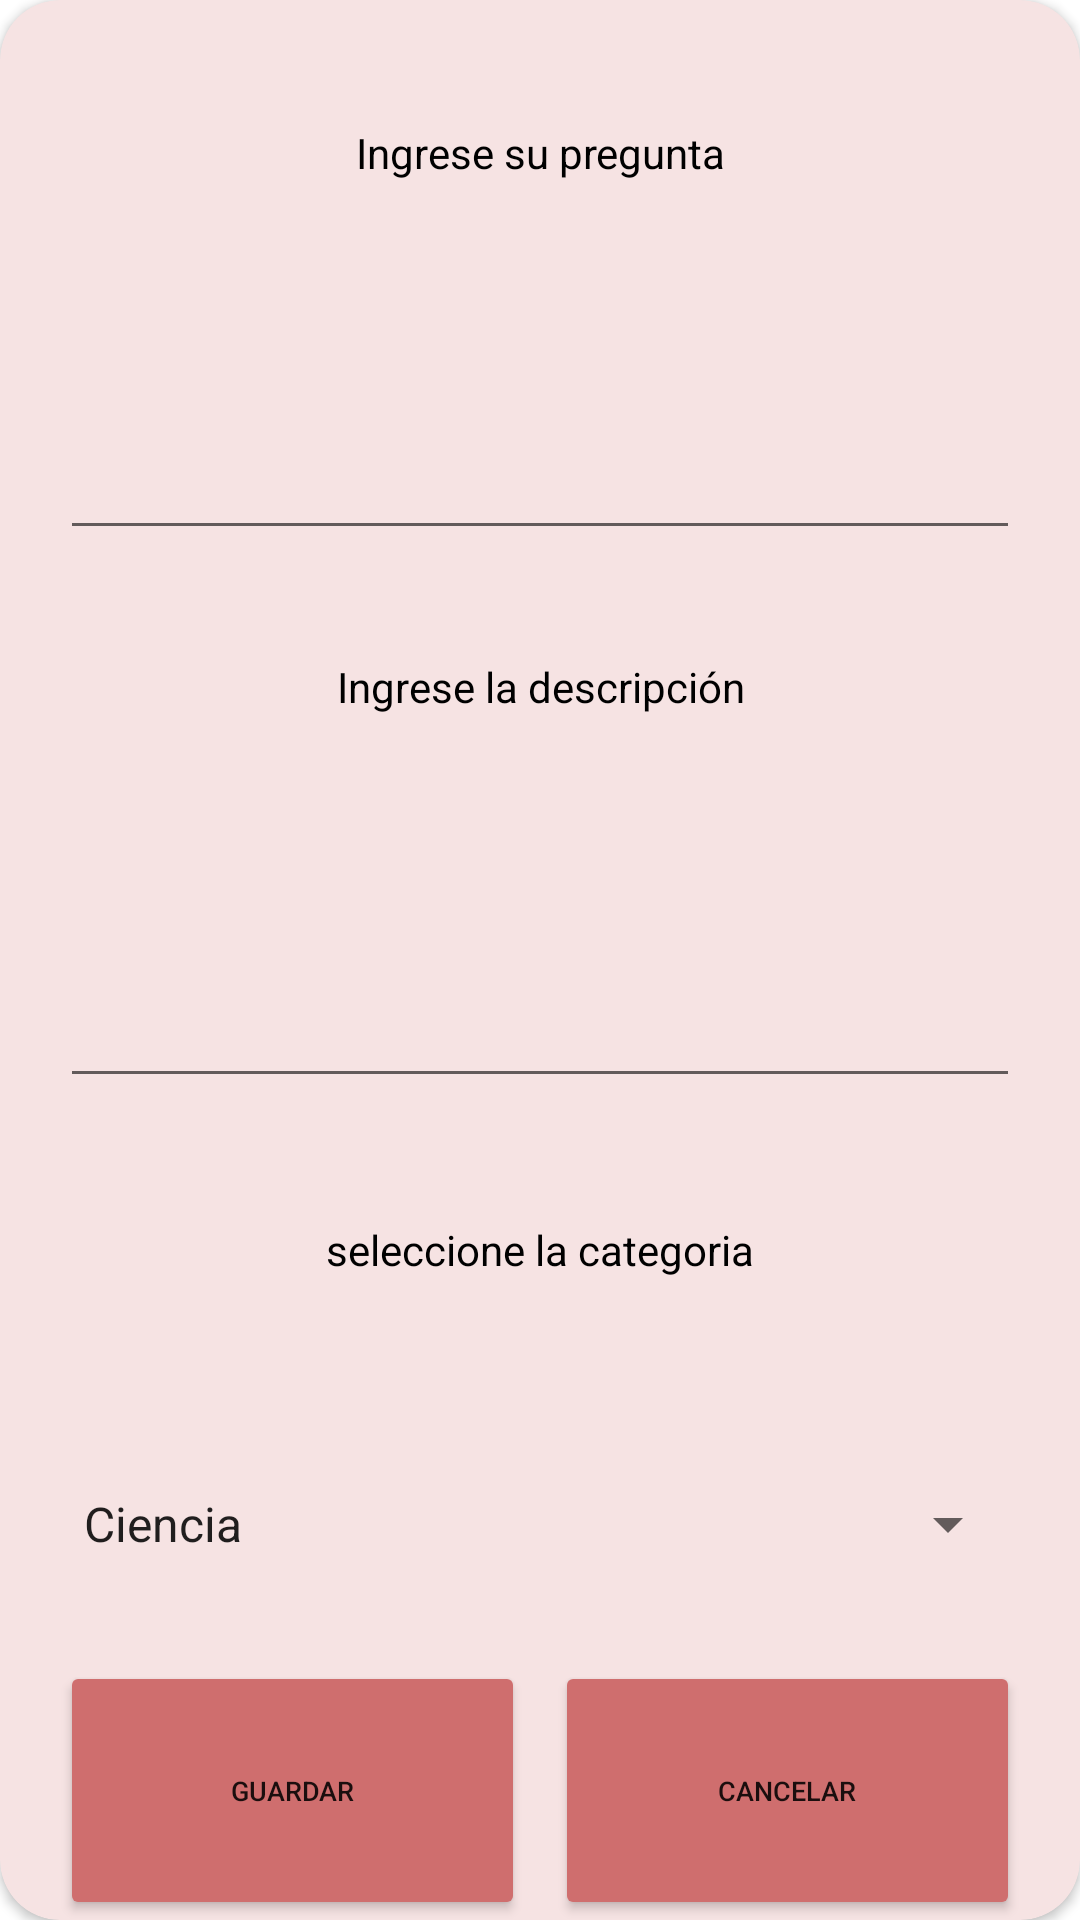

Reconstruct the res/layout file that produces this screen, plus the resources it refers to.
<!-- AndroidManifest.xml: application theme Theme.Parcial_Final -->
<!-- res/layout/pregunta_nuevas.xml -->
<?xml version="1.0" encoding="utf-8"?>
<androidx.cardview.widget.CardView xmlns:android="http://schemas.android.com/apk/res/android"
    android:layout_width="match_parent"
    android:layout_height="400dp"
   android:backgroundTint="#F6E3E3"
    xmlns:app="http://schemas.android.com/apk/res-auto"
    app:cardCornerRadius="20dp">
    <LinearLayout

        android:layout_width="match_parent"
        android:layout_height="match_parent"
        android:orientation="vertical"
        android:layout_marginHorizontal="20dp">

        <TextView
            android:layout_marginTop="10dp"
            android:layout_width="match_parent"
            android:layout_height="match_parent"
            android:layout_weight="1"
            android:gravity="center"
            android:text="Ingrese su pregunta"
            android:textColor="@color/black" />

        <EditText
            android:layout_weight="1"
            android:id="@+id/txt_Pregunta"
            android:layout_width="match_parent"
            android:layout_height="match_parent"/>
        <TextView
            android:layout_weight="1"
            android:gravity="center"
            android:textColor="@color/black"
            android:layout_width="match_parent"
            android:layout_height="match_parent"
            android:text="Ingrese la descripción"/>
        <EditText
            android:layout_weight="1"
            android:id="@+id/txt_Desripcion"
            android:layout_width="match_parent"
            android:layout_height="match_parent"/>
        <TextView
            android:layout_marginTop="10dp"
            android:layout_width="match_parent"
            android:layout_height="match_parent"
            android:gravity="center"
            android:text="seleccione la categoria"
            android:textColor="@color/black"
            android:layout_weight="1"/>
        <Spinner
            android:layout_marginTop="10dp"
            android:id="@+id/spinercategoria"
            android:layout_width="match_parent"
            android:layout_height="match_parent"
            android:entries="@array/categorias"
            android:layout_weight="1"/>
        <LinearLayout
            android:layout_marginTop="5dp"
            android:layout_weight="1"
            android:layout_width="match_parent"
            android:layout_height="match_parent"
            android:orientation="horizontal">
            <Button
                android:backgroundTint="#CF6E6E"
               android:layout_marginRight="5dp"
                android:id="@+id/btn_Guardar"
                android:layout_weight="1"
                android:layout_width="match_parent"
                android:layout_height="match_parent"
                android:text="Guardar"
                android:textSize="9dp"
                />
            <Button
                android:backgroundTint="#CF6E6E"
              android:layout_marginLeft="5dp"
                android:id="@+id/btn_Cancelar"
                android:layout_weight="1"
                android:layout_width="match_parent"
                android:layout_height="match_parent"
                android:text="Cancelar"
                android:textSize="9dp"
                />
        </LinearLayout>

    </LinearLayout>
</androidx.cardview.widget.CardView>
<!-- resources referenced by this layout -->
<resources>
  <array name="categorias">
          <item>Ciencia</item>
          <item>Matemáticas</item>
          <item>Ingles</item>
          <item>Sociales</item>
          <item>Informática</item>
          <item>Literatura</item>
      </array>
  <style name="Theme.Parcial_Final" parent="Theme.MaterialComponents.DayNight.NoActionBar">
          
          <item name="colorPrimary">@color/purple_500</item>
          <item name="colorPrimaryVariant">@color/purple_700</item>
          <item name="colorOnPrimary">@color/white</item>
          
          <item name="colorSecondary">@color/teal_200</item>
          <item name="colorSecondaryVariant">@color/teal_700</item>
          <item name="colorOnSecondary">@color/black</item>
          
          <item name="android:statusBarColor" tools:targetApi="l">?attr/colorPrimaryVariant</item>
          
      </style>
  <!-- not gathered from this repository: default colours our renderer supplied (Android Studio template values) -->
  <color name="purple_500">#FF6200EE</color>
  <color name="purple_700">#FF3700B3</color>
  <color name="teal_200">#FF03DAC5</color>
  <color name="teal_700">#FF018786</color>
  <color name="black">#FF000000</color>
  <color name="white">#FFFFFFFF</color>
</resources>
